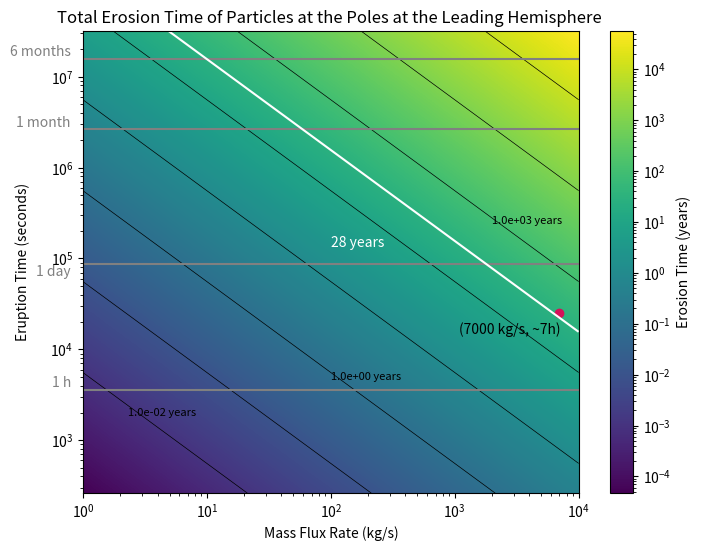

The matplotlib source for this figure:
#!/usr/bin/env python3
# -*- coding: utf-8 -*-
"""
Created on Fri Jul 19 15:30:55 2024

[redacted]

This is when using the density for 25km away  radii from plume source
and searchs for the erosion time of different plumes depending their
mass flux at the source and their eruption time. In this model, the mass
flux above the surface 25 km away from the source is different from the
mass flux at the source point.
This is due to the fact we take into account the particle distribution.
[redacted]
(capstone_project.py)

In this model we take into account the 3 main erosion facotrs in Eruopa in
an extreme case:
-S_R=  Leading Hemisphere
-Radiolysis= Poles of Europa for O2
(radiolysis for H2 can be ignored as the magnitude of the
results does not change)
"""

import numpy as np
import matplotlib.pyplot as plt
from matplotlib.colors import LogNorm

# Constants
A = 10**8  # Area of the plume source (m^2)
v_avg = 460   # m/s
s_r = 3.621e14    # Sputtering rate at Leading  Hemisphere  (ptcls/sm²)
radrate_O2 = 1.1863e13  # Radiolysis rate (O2/sm²)
density_ppcc = 3.3e10/7000    # Ptc/cm³ for a plume of m = 1 kg/s
H2O = 2.987e-26  # Kg per particle of H2O
O2 = 5.3137E-26   # Kg per particle of O2
H2 = 3.3543E-27  # Kg per particle of H2
distance_conversion = 10**6  # cubic meters per 1 cm³

# Converting the constants
radiolysis_O2 = radrate_O2 * O2  # Radiolysis conversion kg/sm²
sputtering_rate = s_r * H2O  # Sputtering conversion (kg/sm²)

erosion_factors = radiolysis_O2 + sputtering_rate

rho = density_ppcc * H2O * distance_conversion


seconds_per_month = 2.628e6  # Conversion factor: seconds per month
seconds_per_year = 3.154e+7  # Conversion factor: seconds per year

# Define the ranges for eruption time and mass flux
eruption_times = np.logspace(np.log10(262.800288),
                             np.log10(3.154e+7), 1000)  # Eruption times from less than 1-12 months
mass_flux_rates = np.logspace(0, 4, 1000)  # Mass flux rates from 1-10,000 kg/s


# CALCULATIONS:
# Function to calculate the density based on mass flux rates
def calculate_density(rho, mass_flux_rates):
    rho_step = rho * mass_flux_rates
    return rho_step


# Calculate the mass flux above the surface of the falling particles
def calculate_mass_flux_falling(rho_step, A, v_avg):
    massflux_f = rho_step * A * v_avg
    return massflux_f


# Calculate total particles erupted
def calculate_total_particles_eruption(massflux_f, t_eruption):
    N = massflux_f * t_eruption  # Convert time to seconds
    return N


# Calculate maximum disappearance time
def calculate_max_disappearance_time(total_particles, erosion_factors):
    time_in_seconds = total_particles / (erosion_factors * A)
    Tmax = time_in_seconds / seconds_per_year  # Convert time to years
    return Tmax


# Create a meshgrid for plotting
mass_flux_grid, eruption_time_grid = np.meshgrid(mass_flux_rates,
                                                 eruption_times)

# Initialize the array for maximum disappearance times
Tmax_grid = np.zeros_like(mass_flux_grid, dtype=float)

# Calculate Tmax for each combination of mass flux rate and eruption time
for i in range(len(eruption_times)):
    for j in range(len(mass_flux_rates)):
        rho_step = calculate_density(rho, mass_flux_rates[j])
        massflux_f = calculate_mass_flux_falling(rho_step, A, v_avg)
        total_particles = calculate_total_particles_eruption(massflux_f,
                                                             eruption_times[i])
        Tmax_grid[i, j] = calculate_max_disappearance_time(total_particles,
                                                           erosion_factors)


# Plotting the "heatmap" = Tmax with contours
# labels for the contours manually because clabel() wasnt working properly
plt.figure(figsize=(8,  6))
contour = plt.contour(mass_flux_grid, eruption_time_grid, Tmax_grid,
                      levels=[10**i for i in range(-3, 6)],
                      colors='black', linewidths=0.5)
plt.text(2.3, 2000, '1.0e-02 years', fontsize=8,
         color='black',  ha='left',  va='center')
plt.text(100, 5e3, '1.0e+00 years', fontsize=8,
         color='black', ha='left', va='center')
plt.text(2e3, 260000, '1.0e+03 years', fontsize=8,
         color='black', ha='left', va='center')
plt.pcolormesh(mass_flux_grid, eruption_time_grid,
               Tmax_grid, shading='auto', norm=LogNorm(), cmap='viridis')
plt.colorbar(label='Erosion Time (years)')

# Highlight the specific point as this is the plume that was observed
example_mass_flux_rate = 7000  # Example mass flux rate (in kg/s)
example_eruption_time = 25200  # Eruption of 7h (converted to months)
plt.plot(example_mass_flux_rate, example_eruption_time, 'o', color='#D41159')
plt.text(example_mass_flux_rate * 0.4, example_eruption_time * 0.8,
         '(7000 kg/s, ~7h)', color='black', ha='center', va='top')

# Reference lines in the y-axis text (commented out for this example)

plt.axhline(y=3600, color='grey',
            linestyle='-', label='1 h')  # 1 h reference
plt.text(0.8, 3600, '1 h', color='grey', ha='right', va='bottom')

plt.axhline(y=86400, color='grey',
            linestyle='-', label='1 day')  # 1 day reference
plt.text(0.8, 60000, '1 day', color='grey', ha='right', va='bottom')

plt.axhline(y=2.628e+6, color='grey',
            linestyle='-', label='1 month')  # 1 month reference
plt.text(0.8, 2.628e+6, '1 month', color='grey', ha='right', va='bottom')

plt.axhline(y=1.577e+7, color='grey',
            linestyle='-', label='6 months')  # 6 months reference
plt.text(0.8, 1.577e+7, '6 months', color='grey', ha='right', va='bottom')

# Add the contour line for Tmax = 28 years
c28 = plt.contour(mass_flux_grid, eruption_time_grid,
                  Tmax_grid, levels=[28], colors='white', linewidths=1.5)
plt.text(1e2, 1.5e5, '28 years', color='white', ha='left', va='center')

# Plotting
plt.xlabel('Mass Flux Rate (kg/s)')
plt.ylabel('Eruption Time (seconds)', labelpad=15)
plt.yscale('log')  # Set y-axis to logarithmic scale
plt.xscale('log')  # Set x-axis to logarithmic scale
plt.title('Total Erosion Time of Particles at the Poles at the Leading Hemisphere ')
plt.show()

# Example calculations for print
rho_step_example = calculate_density(rho, example_mass_flux_rate)
massflux_f_example = calculate_mass_flux_falling(rho_step_example, A, v_avg)
total_particles = calculate_total_particles_eruption(massflux_f_example,
                                                     example_eruption_time)
max_disappearance_time = calculate_max_disappearance_time(total_particles,
                                                          erosion_factors)
print(f"Density for given mass flux:  {rho_step_example:.2E} kg/m³")
print(f"mass flux falling to surface : {massflux_f_example:.2E} kg/s")
print(f"Total particles erupted: {total_particles:.2E} kg")
print(f"Max disappearance time: {max_disappearance_time:.2E} years")
